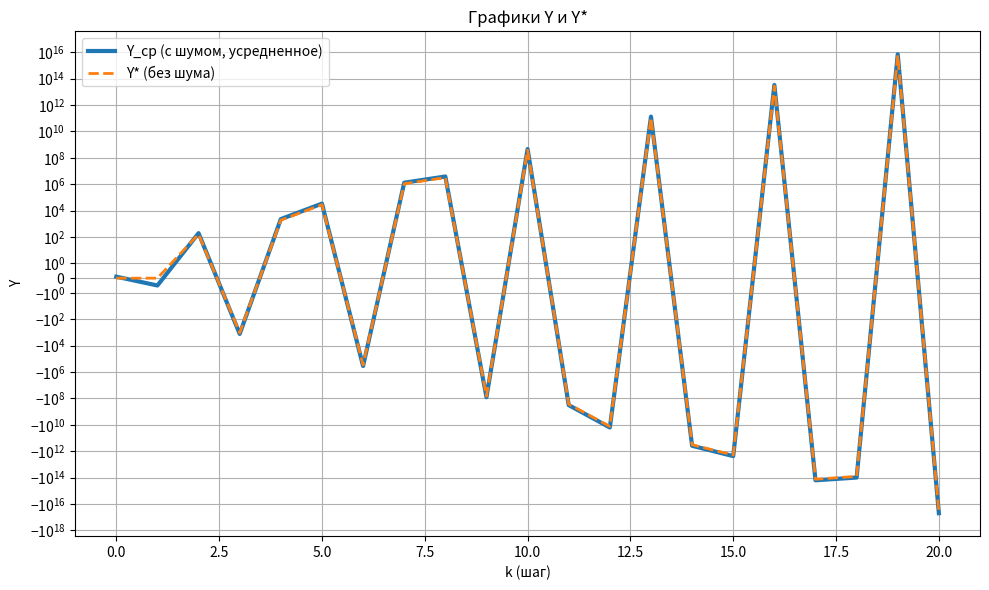

Write the Python code that produced this figure.
import numpy as np
import math
import matplotlib.pyplot as plt
from scipy.optimize import minimize, Bounds


class Config:
    # 1. ОБЩИЕ ПАРАМЕТРЫ
    N = 20                  # число шагов
    q = 1                   # число точек плана
    ki = [1]                # число наблюдений в каждой точке
    v = sum(ki)             # общее число наблюдений на шаге

    n = 2                   # размер состояния x
    m = 1                   # размер измерения y
    r = 1                   # размер управления u
    p = 1                   # размер шума системы w
    s = 2                   # число неизвестных параметров theta

    # 2. ИСТИННЫЕ ПАРАМЕТРЫ И ГРАНИЦЫ
    theta_true = np.array([7.6, 39.5], dtype=float)
    bounds = Bounds([1.0, 30.0], [10.0, 45.0])

    # 3. ПОСТОЯННЫЕ МАТРИЦЫ
    Gamma = np.array([[1.0],
                      [1.0]])

    H = np.array([[1.0, 0.0]])

    Q = np.array([[0.2]])
    R = np.array([[0.5]])

    P0 = np.array([[0.5, 0.0],
                   [0.0, 0.5]])

    x0 = np.zeros((n, 1))

    # Константа из F
    f21_const = -39.5

    # 4. МАТРИЦЫ, ЗАВИСЯЩИЕ ОТ theta
    @staticmethod
    def get_F(theta):
        theta1 = theta[0]
        return np.array([[-theta1, 1.0],
                         [Config.f21_const, 0.0]])

    @staticmethod
    def get_Psi(theta):
        theta2 = theta[1]
        return np.array([[0.0],
                         [theta2]])

    # 5. ПРОИЗВОДНЫЕ ПО theta1, theta2
    dF = [
        np.array([[-1.0, 0.0],
                  [ 0.0, 0.0]]),
        np.zeros((2, 2))
    ]

    dPsi = [
        np.zeros((2, 1)),
        np.array([[0.0],
                  [1.0]])
    ]


# Постоянный вход U^T = [5, ..., 5]
Config.U = [[np.array([5.0], dtype=float) for _ in range(Config.N)]
            for _ in range(Config.q)]

# Производные константных матриц
Config.dGamma = [np.zeros((Config.n, Config.p)) for _ in range(Config.s)]
Config.dH     = [np.zeros((Config.m, Config.n)) for _ in range(Config.s)]
Config.dQ     = [np.zeros((Config.p, Config.p)) for _ in range(Config.s)]
Config.dR     = [np.zeros((Config.m, Config.m)) for _ in range(Config.s)]
Config.dx0    = [np.zeros((Config.n, 1)) for _ in range(Config.s)]
Config.dP0    = [np.zeros((Config.n, Config.n)) for _ in range(Config.s)]


def ABAt(A, B):
    """Вычисляет A * B * A^T."""
    return A @ B @ A.T


def initY(theta, with_noise=True):
    """Генерация выходов системы."""
    F = Config.get_F(theta)
    Psi = Config.get_Psi(theta)
    noise_flag = 1 if with_noise else 0

    X = [[[np.zeros((Config.n, 1)) for _ in range(Config.ki[i])]
          for i in range(Config.q)] for _ in range(Config.N + 1)]

    Y = [[[np.zeros((Config.m, 1)) for _ in range(Config.ki[i])]
          for i in range(Config.q)] for _ in range(Config.N + 1)]

    for k in range(Config.N + 1):
        for i in range(Config.q):
            for j in range(Config.ki[i]):
                if k == 0:
                    X[k][i][j] = Config.x0.copy()
                    v = np.random.normal(
                        0.0,
                        np.sqrt(Config.R[0, 0]),
                        (Config.m, 1)
                    )
                    Y[k][i][j] = Config.H @ X[k][i][j] + noise_flag * v
                else:
                    uk = Config.U[i][k - 1].reshape(Config.r, 1)

                    w = np.random.normal(
                        0.0,
                        np.sqrt(Config.Q[0, 0]),
                        (Config.p, 1)
                    )

                    X[k][i][j] = (
                        F @ X[k - 1][i][j]
                        + Psi @ uk
                        + noise_flag * (Config.Gamma @ w)
                    )

                    v = np.random.normal(
                        0.0,
                        np.sqrt(Config.R[0, 0]),
                        (Config.m, 1)
                    )

                    Y[k][i][j] = Config.H @ X[k][i][j] + noise_flag * v

    return Y


def critIdent(theta, params):
    """Критерий идентификации."""
    y = params["y"]

    F = Config.get_F(theta)
    Psi = Config.get_Psi(theta)

    Pkk = Config.P0.copy()

    x = [[[np.zeros((Config.n, 1)) for _ in range(Config.ki[i])]
          for i in range(Config.q)] for _ in range(Config.N + 1)]

    hi = Config.N * Config.m * Config.v * math.log(2.0 * math.pi)

    for k in range(Config.N):
        Pk1k = ABAt(F, Pkk) + ABAt(Config.Gamma, Config.Q)
        Bk1 = ABAt(Config.H, Pk1k) + Config.R
        Bk1_inv = np.linalg.inv(Bk1)

        Kk1 = Pk1k @ Config.H.T @ Bk1_inv
        Pk1k1 = (np.eye(Config.n) - Kk1 @ Config.H) @ Pk1k

        delta = 0.0

        for i in range(Config.q):
            uk = Config.U[i][k].reshape(Config.r, 1)

            for j in range(Config.ki[i]):
                if k == 0:
                    x[k][i][j] = Config.x0.copy()

                xk1k = F @ x[k][i][j] + Psi @ uk
                epsk1 = y[k + 1][i][j] - Config.H @ xk1k
                x[k + 1][i][j] = xk1k + Kk1 @ epsk1

                delta += (epsk1.T @ Bk1_inv @ epsk1)[0, 0]

        hi += Config.v * math.log(np.linalg.det(Bk1)) + delta
        Pkk = Pk1k1.copy()

    return hi / 2.0


def grad(theta, params):
    """Аналитический градиент критерия идентификации."""
    y = params["y"]

    F = Config.get_F(theta)
    Psi = Config.get_Psi(theta)

    Pkk = Config.P0.copy()
    dPkk = [mat.copy() for mat in Config.dP0]

    x = [[[np.zeros((Config.n, 1)) for _ in range(Config.ki[i])]
          for i in range(Config.q)] for _ in range(Config.N + 1)]

    dx = [[[[np.zeros((Config.n, 1)) for _ in range(Config.s)]
            for _ in range(Config.ki[i])]
           for i in range(Config.q)] for _ in range(Config.N + 1)]

    dhi = np.zeros(Config.s)

    for k in range(Config.N):
        Pk1k = ABAt(F, Pkk) + ABAt(Config.Gamma, Config.Q)
        Bk1 = ABAt(Config.H, Pk1k) + Config.R
        Bk1_inv = np.linalg.inv(Bk1)

        Kk1 = Pk1k @ Config.H.T @ Bk1_inv
        Pk1k1 = (np.eye(Config.n) - Kk1 @ Config.H) @ Pk1k

        dBk1 = [np.zeros((Config.m, Config.m)) for _ in range(Config.s)]
        dKk1 = [np.zeros((Config.n, Config.m)) for _ in range(Config.s)]
        dPk1k1 = [np.zeros((Config.n, Config.n)) for _ in range(Config.s)]

        for th in range(Config.s):
            dPk1k = Config.dF[th] @ Pkk @ F.T
            dPk1k += ABAt(F, dPkk[th]) + ABAt(Config.Gamma, Config.dQ[th])
            dPk1k += F @ Pkk @ Config.dF[th].T
            dPk1k += Config.dGamma[th] @ Config.Q @ Config.Gamma.T
            dPk1k += Config.Gamma @ Config.Q @ Config.dGamma[th].T

            dBk1[th] = Config.dH[th] @ Pk1k @ Config.H.T
            dBk1[th] += ABAt(Config.H, dPk1k)
            dBk1[th] += Config.H @ Pk1k @ Config.dH[th].T + Config.dR[th]

            dKk1[th] = dPk1k @ Config.H.T + Pk1k @ Config.dH[th].T
            dKk1[th] -= Pk1k @ Config.H.T @ Bk1_inv @ dBk1[th]
            dKk1[th] = dKk1[th] @ Bk1_inv

            dPk1k1[th] = (np.eye(Config.n) - Kk1 @ Config.H) @ dPk1k
            dPk1k1[th] -= (dKk1[th] @ Config.H + Kk1 @ Config.dH[th]) @ Pk1k

        delta = np.zeros(Config.s)

        for i in range(Config.q):
            uk = Config.U[i][k].reshape(Config.r, 1)

            for j in range(Config.ki[i]):
                if k == 0:
                    x[k][i][j] = Config.x0.copy()
                    for th in range(Config.s):
                        dx[k][i][j][th] = Config.dx0[th].copy()

                xk1k = F @ x[k][i][j] + Psi @ uk
                epsk1 = y[k + 1][i][j] - Config.H @ xk1k
                x[k + 1][i][j] = xk1k + Kk1 @ epsk1

                for th in range(Config.s):
                    dxk1k = (
                        Config.dF[th] @ x[k][i][j]
                        + F @ dx[k][i][j][th]
                        + Config.dPsi[th] @ uk
                    )

                    depsk1 = -Config.dH[th] @ xk1k - Config.H @ dxk1k

                    dx[k + 1][i][j][th] = (
                        dxk1k
                        + dKk1[th] @ epsk1
                        + Kk1 @ depsk1
                    )

                    delta[th] += (depsk1.T @ Bk1_inv @ epsk1)[0, 0]
                    delta[th] -= 0.5 * (
                        epsk1.T @ Bk1_inv @ dBk1[th] @ Bk1_inv @ epsk1
                    )[0, 0]

        for th in range(Config.s):
            dhi[th] += 0.5 * Config.v * np.trace(Bk1_inv @ dBk1[th]) + delta[th]

        Pkk = Pk1k1.copy()
        dPkk = dPk1k1.copy()

    return np.array(dhi, dtype=float)


def extract_mean_output(Y):
    """Средний выход по наблюдениям в каждой точке плана."""
    out = np.zeros((Config.N + 1, Config.q))

    for k in range(Config.N + 1):
        for i in range(Config.q):
            vals = [Y[k][i][j][0, 0] for j in range(Config.ki[i])]
            out[k, i] = np.mean(vals)

    return out


def main():
    # Для воспроизводимости можно раскомментировать:
    # np.random.seed(42)

    num_experiments = 5

    theta_sum = np.zeros(Config.s)
    y_sum = np.zeros((Config.N + 1, Config.q))

    for exp_id in range(num_experiments):
        Y = initY(Config.theta_true, with_noise=True)

        theta_start = np.array([
            np.random.uniform(Config.bounds.lb[0], Config.bounds.ub[0]),
            np.random.uniform(Config.bounds.lb[1], Config.bounds.ub[1])
        ])

        result = minimize(
            fun=critIdent,
            jac=grad,
            x0=theta_start,
            args=({"y": Y},),      # важно: args передаем кортежем
            method="L-BFGS-B",
            bounds=Config.bounds,
            tol=1e-10
        )

        print(f"Эксперимент {exp_id + 1}, оценка theta: {result.x}")

        theta_sum += result.x
        y_sum += extract_mean_output(Y)

    theta_mean = theta_sum / num_experiments
    y_mean = y_sum / num_experiments

    sigma1 = np.linalg.norm(Config.theta_true - theta_mean) / np.linalg.norm(Config.theta_true)

    Y_ideal = initY(theta_mean, with_noise=False)
    y_ideal = extract_mean_output(Y_ideal)

    sigma2 = np.linalg.norm(y_mean - y_ideal) / np.linalg.norm(y_mean)

    print("-" * 40)
    print(f"Средняя оценка theta: {theta_mean}")
    print(f"Ошибка в пространстве параметров sigma1 = {sigma1:.6f}")
    print(f"Ошибка в пространстве откликов   sigma2 = {sigma2:.6f}")

    # График
    x_axis = np.arange(Config.N + 1)

    plt.figure(figsize=(10, 6))
    plt.yscale("symlog", linthresh=1.0)

    plt.plot(x_axis, y_mean[:, 0], linewidth=3, label="Y_cp (с шумом, усредненное)")
    plt.plot(x_axis, y_ideal[:, 0], linestyle="--", linewidth=2, label="Y* (без шума)")

    plt.xlabel("k (шаг)")
    plt.ylabel("Y")
    plt.title("Графики Y и Y*")
    plt.grid(True, which="both")
    plt.legend()
    plt.tight_layout()
    plt.show()


if __name__ == "__main__":
    main()
